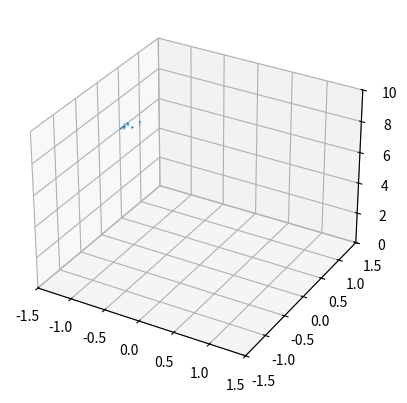

This figure's Python source: (Note: this script raises an exception after producing the figure.)
import numpy as np
import matplotlib.pyplot as plt
from mpl_toolkits.mplot3d import Axes3D
from matplotlib.animation import FuncAnimation

# 初期フィギュアと3D軸を設定
fig = plt.figure()
ax = fig.add_subplot(111, projection='3d')

# アニメーションのデータを生成
def gen_data(t):
    x = np.sin(t) + np.random.standard_normal(10) * 0.1
    y = np.cos(t) + np.random.standard_normal(10) * 0.1
    z = t + np.random.standard_normal(10) * 0.1
    return x, y, z

# アニメーションの更新関数を定義
def update(t):
    ax.clear()  # 軸をクリア
    x, y, z = gen_data(t)
    ax.scatter(x, y, z, s=3., linewidths=0.0)
    ax.set_xlim(-1.5, 1.5)
    ax.set_ylim(-1.5, 1.5)
    ax.set_zlim(0, 10)

# アニメーションを作成
ani = FuncAnimation(fig, update, frames=np.linspace(0, 10, 100), blit=False)

# アニメーションを表示（Jupyter Notebook内での表示には追加設定が必要な場合があります）
# plt.show()

# アニメーションを保存（ffmpegがインストールされている必要があります）
ani.save('animation.mp4', writer='ffmpeg', fps=30)
